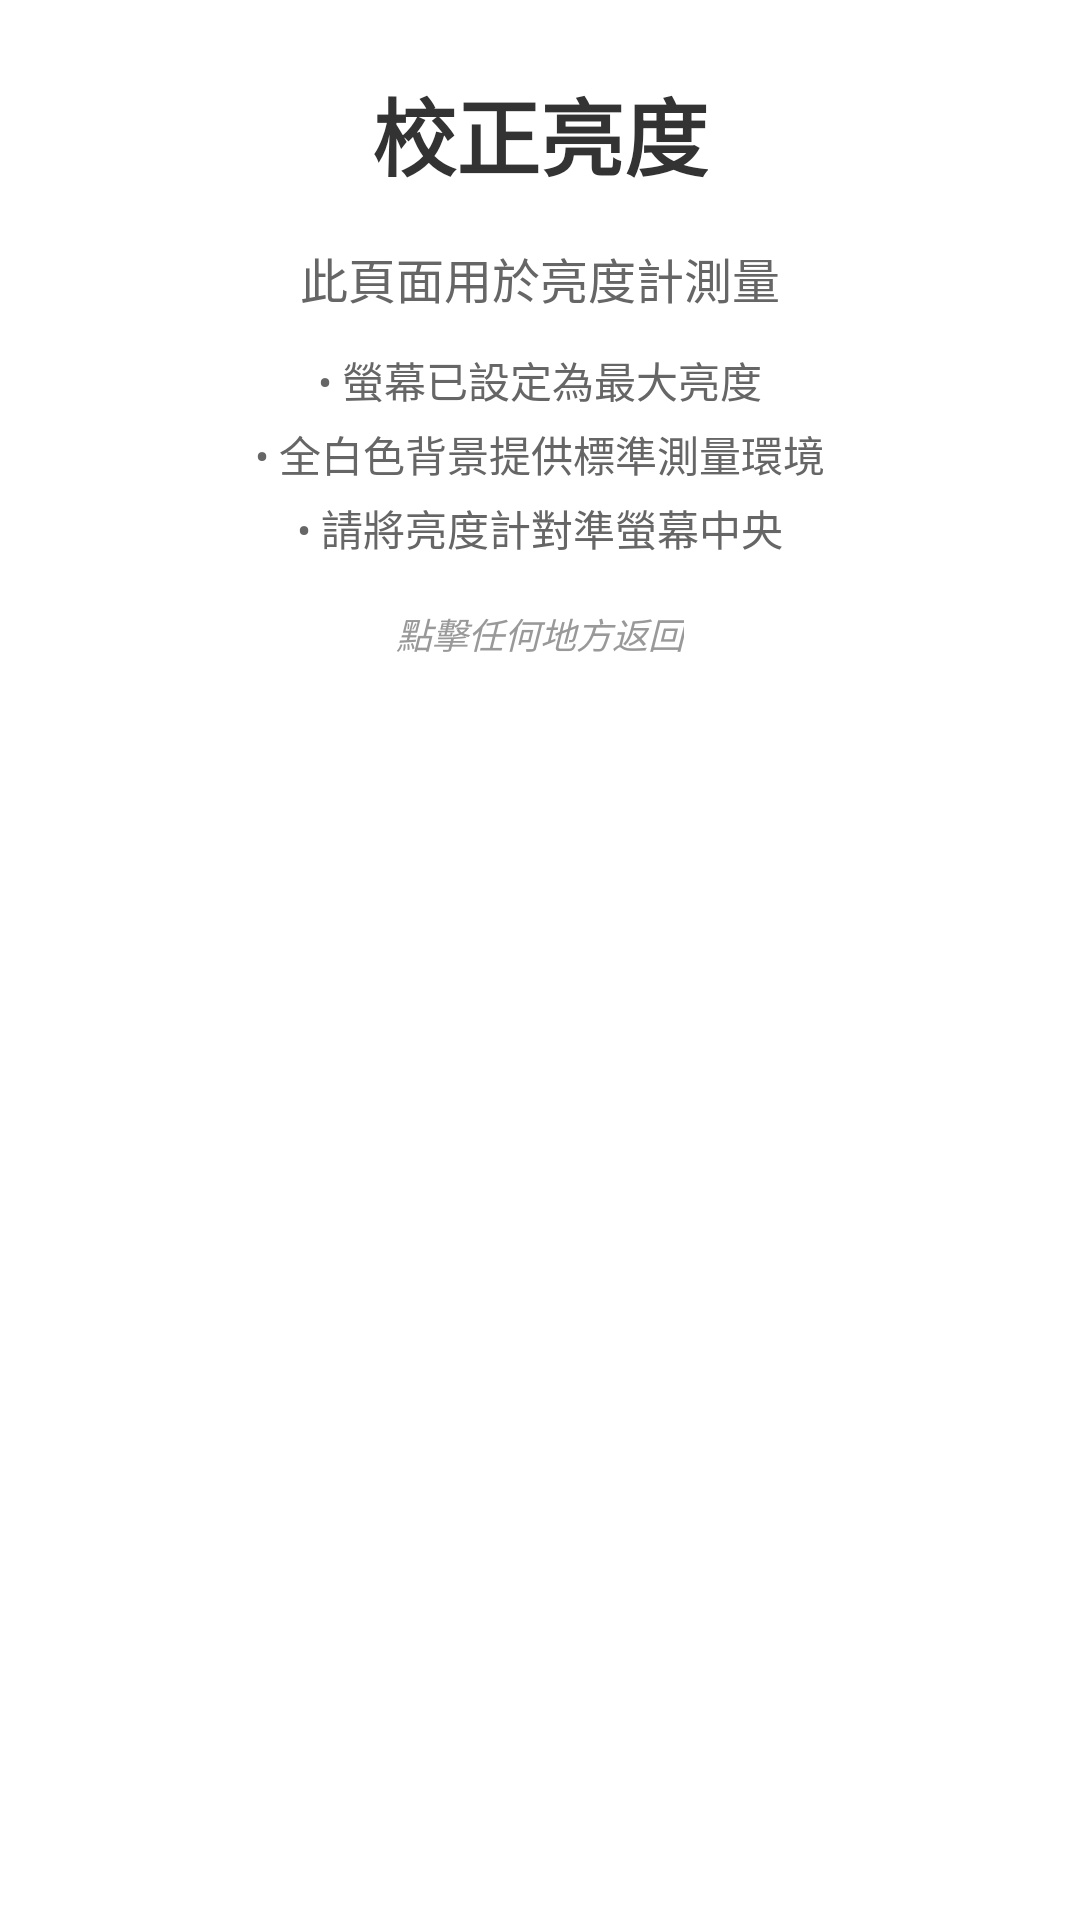

This screen was rendered from an Android layout file. Write that file and the resources it references.
<!-- AndroidManifest.xml: activity theme android:Theme.NoTitleBar.Fullscreen -->
<!-- res/layout/activity_brightness_calibration.xml -->
<?xml version="1.0" encoding="utf-8"?>
<LinearLayout xmlns:android="http://schemas.android.com/apk/res/android"
    android:id="@+id/calibrationLayout"
    android:layout_width="match_parent"
    android:layout_height="match_parent"
    android:orientation="vertical"
    android:background="#FFFFFF">

    
    <LinearLayout
        android:layout_width="match_parent"
        android:layout_height="wrap_content"
        android:orientation="vertical"
        android:padding="24dp"
        android:gravity="center_horizontal">

        <TextView
            android:layout_width="wrap_content"
            android:layout_height="wrap_content"
            android:text="校正亮度"
            android:textSize="28sp"
            android:textColor="#333333"
            android:textStyle="bold"
            android:layout_marginBottom="16dp" />

        <TextView
            android:layout_width="wrap_content"
            android:layout_height="wrap_content"
            android:text="此頁面用於亮度計測量"
            android:textSize="16sp"
            android:textColor="#666666"
            android:layout_marginBottom="12dp" />

        <TextView
            android:layout_width="wrap_content"
            android:layout_height="wrap_content"
            android:text="• 螢幕已設定為最大亮度"
            android:textSize="14sp"
            android:textColor="#666666"
            android:layout_marginBottom="4dp" />

        <TextView
            android:layout_width="wrap_content"
            android:layout_height="wrap_content"
            android:text="• 全白色背景提供標準測量環境"
            android:textSize="14sp"
            android:textColor="#666666"
            android:layout_marginBottom="4dp" />

        <TextView
            android:layout_width="wrap_content"
            android:layout_height="wrap_content"
            android:text="• 請將亮度計對準螢幕中央"
            android:textSize="14sp"
            android:textColor="#666666"
            android:layout_marginBottom="16dp" />

        <TextView
            android:layout_width="wrap_content"
            android:layout_height="wrap_content"
            android:text="點擊任何地方返回"
            android:textSize="12sp"
            android:textColor="#999999"
            android:textStyle="italic" />

    </LinearLayout>

    
    <View
        android:layout_width="match_parent"
        android:layout_height="0dp"
        android:layout_weight="1"
        android:background="#FFFFFF" />

</LinearLayout>
<!-- resources referenced by this layout -->
<resources>

</resources>
